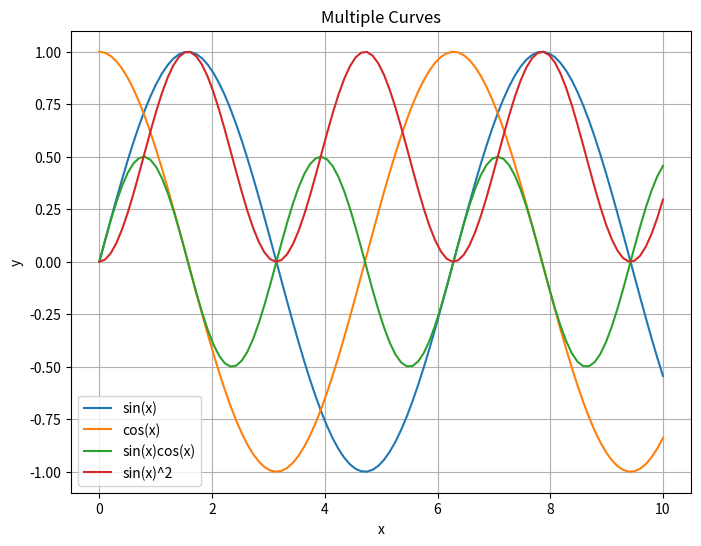

Write the Python code that produced this figure.
import matplotlib.pyplot as plt
import numpy as np

# Sample Data
x = np.linspace(0, 10, 100)
y_values = [
    np.sin(x),
    np.cos(x),
    np.sin(x) * np.cos(x),
    np.sin(x)**2
]
labels = ["sin(x)", "cos(x)", "sin(x)cos(x)", "sin(x)^2"]

# Plotting in a loop
plt.figure(figsize=(8, 6))
for i in range(len(y_values)):
    plt.plot(x, y_values[i], label=labels[i])

# Customizations
plt.xlabel("x")
plt.ylabel("y")
plt.title("Multiple Curves")
plt.legend()
plt.grid(True)
plt.show()